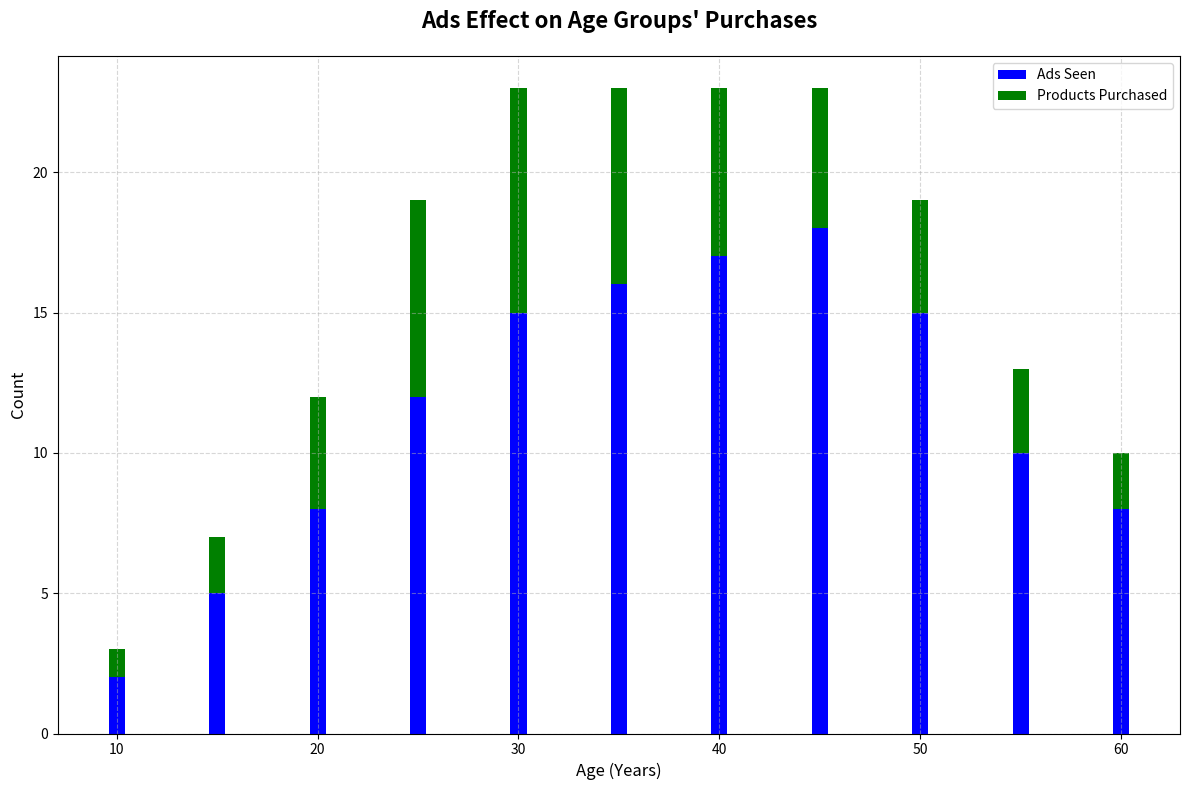

Write the Python code that produced this figure.
import matplotlib.pyplot as plt
import numpy as np

age_groups = np.array([10, 15, 20, 25, 30, 35, 40, 45, 50, 55, 60])
ads_seen = np.array([2, 5, 8, 12, 15, 16, 17, 18, 15, 10, 8])
products_purchased = np.array([1, 2, 4, 7, 8, 7, 6, 5, 4, 3, 2])

fig, ax = plt.subplots(figsize=(12, 8))

# Creating a stacked bar chart
ax.bar(age_groups, ads_seen, label='Ads Seen', color='blue')
ax.bar(age_groups, products_purchased, bottom=ads_seen, label='Products Purchased', color='green')

ax.set_title('Ads Effect on Age Groups\' Purchases', fontsize=16, fontweight='bold', pad=20)
ax.set_xlabel('Age (Years)', fontsize=12)
ax.set_ylabel('Count', fontsize=12)
ax.legend()
ax.grid(visible=True, linestyle='--', alpha=0.5)

plt.tight_layout()
plt.show()
